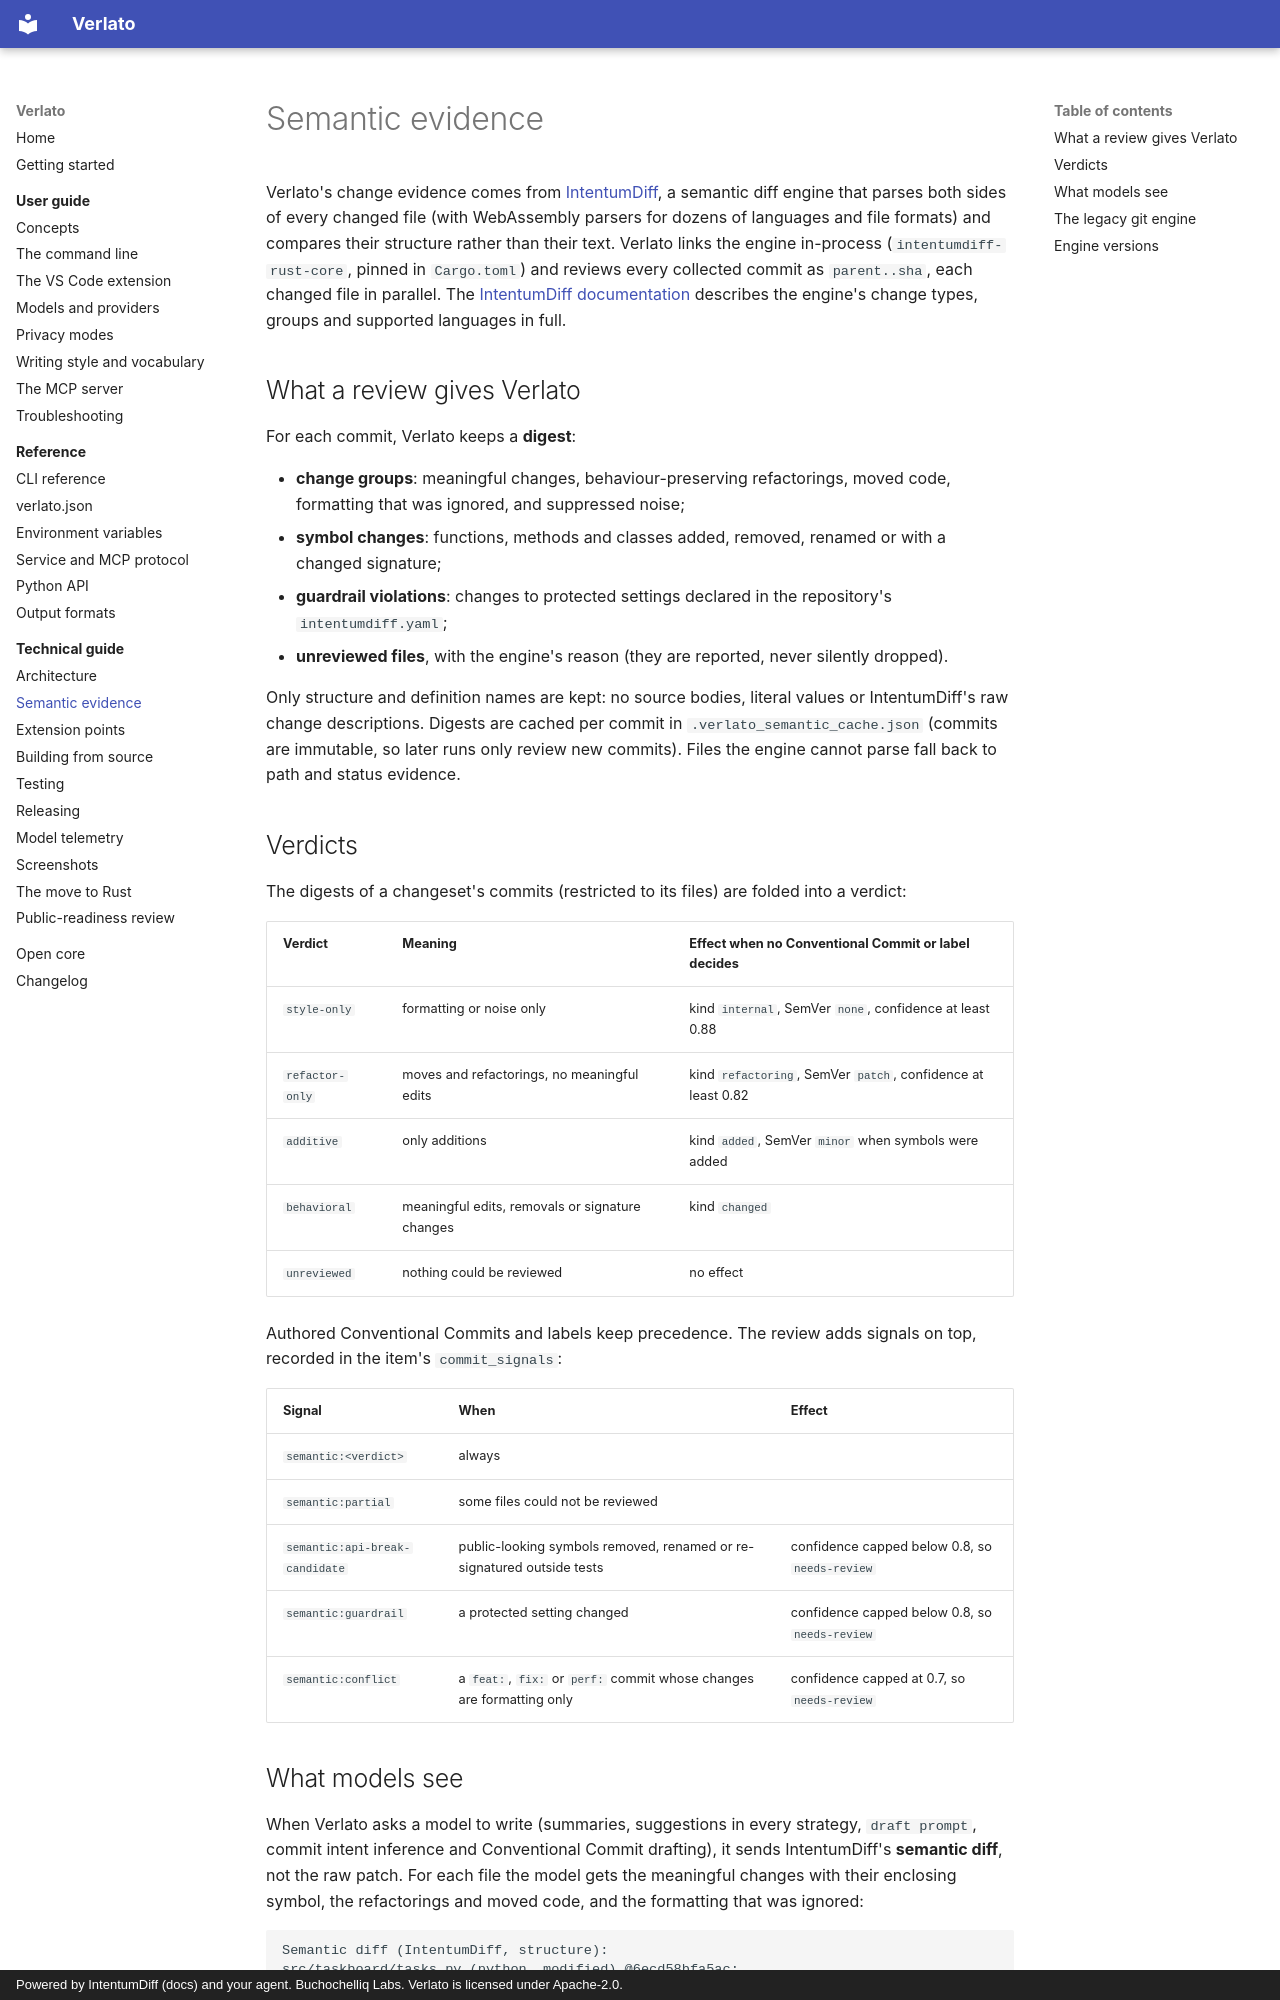

repository: buchochelliq-labs/verlato-core · page: technical/semantic-evidence/index.html · generator: mkdocs · copyright: Powered by IntentumDiff (docs) and your agent. Buchochelliq Labs. Verlato is licensed under Apache-2.0.

# Semantic evidence

Verlato's change evidence comes from [IntentumDiff](https://github.com/buchochelliq-labs/intentumdiff-core),
a semantic diff engine that parses both sides of every changed file (with WebAssembly parsers
for dozens of languages and file formats) and compares their structure rather than their
text. Verlato links the engine in-process (`intentumdiff-rust-core`, pinned in `Cargo.toml`)
and reviews every collected commit as `parent..sha`, each changed file in parallel. The
[IntentumDiff documentation](https://buchochelliq-labs.github.io/intentumdiff-docs/) describes
the engine's change types, groups and supported languages in full.

## What a review gives Verlato

For each commit, Verlato keeps a **digest**:

- **change groups**: meaningful changes, behaviour-preserving refactorings, moved code,
  formatting that was ignored, and suppressed noise;
- **symbol changes**: functions, methods and classes added, removed, renamed or with a changed
  signature;
- **guardrail violations**: changes to protected settings declared in the repository's
  `intentumdiff.yaml`;
- **unreviewed files**, with the engine's reason (they are reported, never silently dropped).

Only structure and definition names are kept: no source bodies, literal values or
IntentumDiff's raw change descriptions. Digests are cached per commit in
`.verlato_semantic_cache.json` (commits are immutable, so later runs only review new
commits). Files the engine cannot parse fall back to path and status evidence.

## Verdicts

The digests of a changeset's commits (restricted to its files) are folded into a verdict:

| Verdict | Meaning | Effect when no Conventional Commit or label decides |
|---|---|---|
| `style-only` | formatting or noise only | kind `internal`, SemVer `none`, confidence at least 0.88 |
| `refactor-only` | moves and refactorings, no meaningful edits | kind `refactoring`, SemVer `patch`, confidence at least 0.82 |
| `additive` | only additions | kind `added`, SemVer `minor` when symbols were added |
| `behavioral` | meaningful edits, removals or signature changes | kind `changed` |
| `unreviewed` | nothing could be reviewed | no effect |

Authored Conventional Commits and labels keep precedence. The review adds signals on top,
recorded in the item's `commit_signals`:

| Signal | When | Effect |
|---|---|---|
| `semantic:<verdict>` | always | |
| `semantic:partial` | some files could not be reviewed | |
| `semantic:api-break-candidate` | public-looking symbols removed, renamed or re-signatured outside tests | confidence capped below 0.8, so `needs-review` |
| `semantic:guardrail` | a protected setting changed | confidence capped below 0.8, so `needs-review` |
| `semantic:conflict` | a `feat:`, `fix:` or `perf:` commit whose changes are formatting only | confidence capped at 0.7, so `needs-review` |
